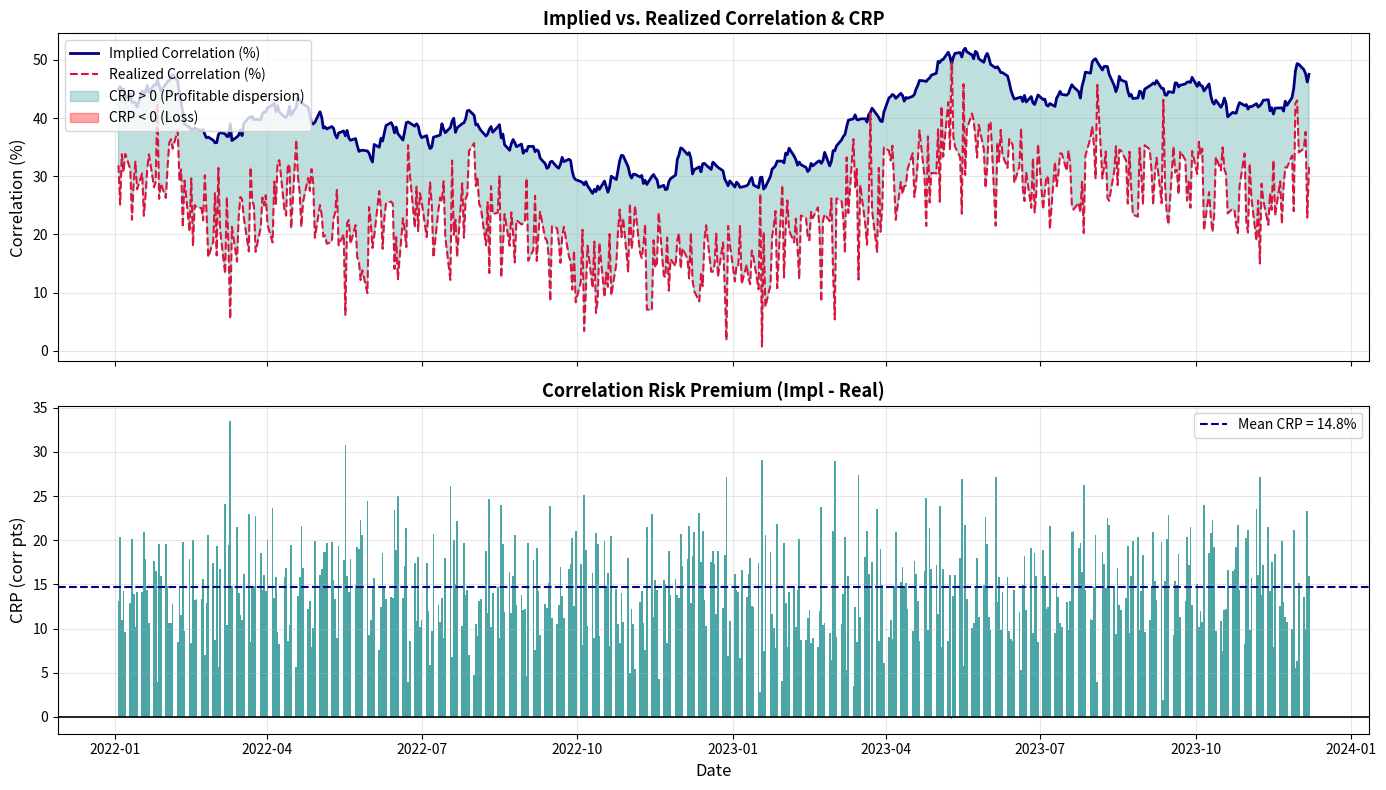

The matplotlib source for this figure:
# -*- coding: utf-8 -*-
"""Implied Correlation Computation and Analysis.ipynb

Automatically generated by Colab.

Original file is located at
    https://colab.research.google.com/drive/1e4w-ccClZqT3qq67NgmoZZ9VYE3ZjbSm
"""

import numpy as np
import pandas as pd
import matplotlib.pyplot as plt
import matplotlib.dates as mdates
from scipy.stats import pearsonr

class ImpliedCorrelationAnalyzer:
    """
    Computes and analyzes implied correlation from index and
    single-stock implied volatility data.
    """
    def __init__(self, weights: np.ndarray, names: list = None):
        """
        Parameters
        ----------
        weights : array, shape (N,) -- constituent weights
        names : list of str -- constituent names
        """
        self.weights = np.array(weights)
        self.weights /= self.weights.sum() # Normalize
        self.N = len(weights)
        self.names = names or [f'Stock_{i}' for i in range(self.N)]

    def implied_correlation(self, idx_ivol: float, stock_ivols: np.ndarray) -> float:
        w = self.weights
        v = np.array(stock_ivols)

        numerator = idx_ivol**2 - np.sum((w * v)**2)
        denominator = np.sum(w * v)**2 - np.sum((w * v)**2)

        if abs(denominator) < 1e-12:
            return np.nan

        rho_impl = numerator / denominator
        return rho_impl

    def implied_corr_timeseries(self, idx_ivol_series: pd.Series, stock_ivol_df: pd.DataFrame) -> pd.Series:
        """
        Compute time series of implied correlation.
        """
        results = {}
        common_idx = idx_ivol_series.index.intersection(stock_ivol_df.index)

        for date in common_idx:
            sig_I = idx_ivol_series.loc[date]
            sigs = stock_ivol_df.loc[date].values
            if np.any(np.isnan(sigs)) or np.isnan(sig_I):
                results[date] = np.nan
            else:
                results[date] = self.implied_correlation(sig_I, sigs)

        return pd.Series(results, name='ImpliedCorr')

    def correlation_risk_premium(self, impl_corr: pd.Series, real_corr: pd.Series, lag: int = 21) -> pd.Series:
        real_fwd = real_corr.shift(-lag)
        crp = impl_corr - real_fwd
        crp.name = 'CRP'
        return crp

    def vix_corr_regime(self, vix_series: pd.Series, impl_corr: pd.Series) -> pd.DataFrame:
        """ Analyze implied correlation by VIX regime ."""
        df = pd.concat([vix_series.rename('VIX'), impl_corr], axis=1).dropna()

        bins = [0, 15, 20, 25, 35, 100]
        labels = ['<15', '15-20', '20-25', '25-35', '>35']
        df['VIX_regime'] = pd.cut(df['VIX'], bins=bins, labels=labels)

        summary = df.groupby('VIX_regime')['ImpliedCorr'].agg(
            ['mean', 'median', 'std', 'count']
        ).round(4)
        return summary

# ---- Synthetic Demonstration ----
np.random.seed(12)
T = 504 # 2 years
N = 20  # 20 stocks

# Equal weights
weights = np.ones(N) / N

# Simulate implied corr time series
# True process: mean-reverting around 0.45, jumping up in stress periods
rho_mean, rho_kappa, rho_vol_param = 0.45, 3.0, 0.15
rho_impl = np.zeros(T)
rho_impl[0] = 0.45
dt = 1/252
for t in range(1, T):
    drift = rho_kappa * (rho_mean - rho_impl[t-1]) * dt
    diffusion = rho_vol_param * np.sqrt(dt) * np.random.randn()
    rho_impl[t] = np.clip(rho_impl[t-1] + drift + diffusion, 0.05, 0.95)

# Simulate realized corr (generally below implied)
rho_real = rho_impl - 0.15 + 0.05 * np.random.randn(T)
rho_real = np.clip(rho_real, 0.0, 0.95)

dates = pd.date_range('2022-01-01', periods=T, freq='B')
crp_series = rho_impl - rho_real

fig, axes = plt.subplots(2, 1, figsize=(14, 8), sharex=True)
axes[0].plot(dates, rho_impl * 100, color='navy', lw=2, label='Implied Correlation (%)')
axes[0].plot(dates, rho_real * 100, color='crimson', lw=1.5, ls='--', label='Realized Correlation (%)')
axes[0].fill_between(dates, rho_real * 100, rho_impl * 100,
                     where=rho_impl >= rho_real, alpha=0.25, color='teal',
                     label='CRP > 0 (Profitable dispersion)')
axes[0].fill_between(dates, rho_real * 100, rho_impl * 100,
                     where=rho_impl < rho_real, alpha=0.35, color='red',
                     label='CRP < 0 (Loss)')
axes[0].set_ylabel('Correlation (%)', fontsize=12)
axes[0].set_title('Implied vs. Realized Correlation & CRP', fontsize=13, fontweight='bold')
axes[0].legend(fontsize=10, loc='upper left')
axes[0].grid(True, alpha=0.3)

axes[1].bar(dates, crp_series * 100,
             color=np.where(crp_series >= 0, 'teal', 'crimson'),
             alpha=0.7, width=1)
axes[1].axhline(0, color='black', lw=1.2)
axes[1].axhline(crp_series.mean() * 100, color='navy', ls='--', lw=1.5,
             label=f'Mean CRP = {crp_series.mean() * 100:.1f}%')
axes[1].set_xlabel('Date', fontsize=12)
axes[1].set_ylabel('CRP (corr pts)', fontsize=12)
axes[1].set_title('Correlation Risk Premium (Impl - Real)', fontsize=13, fontweight='bold')
axes[1].legend(fontsize=10)
axes[1].grid(True, alpha=0.3)

plt.tight_layout()
plt.savefig('implied_vs_realized_corr.pdf', dpi=200, bbox_inches='tight')
plt.show()
